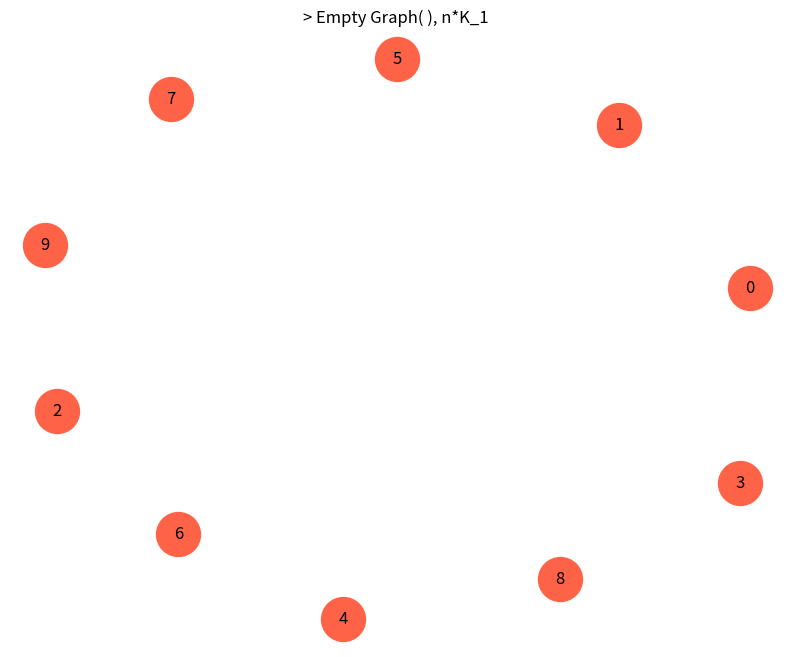

Write Python code to recreate this figure.


import matplotlib.pyplot as plt
import networkx as nx
import networkx.algorithms.bipartite as bipartite

fig = plt.figure(figsize=(10,8)) # 8인치 by 8인치

G1 = nx.empty_graph( 10 )
plt.title( "> Empty Graph( ), n*K_1 ")
nx.draw( G1, node_size=1000, with_labels=True, node_color='tomato' )
plt.show()
